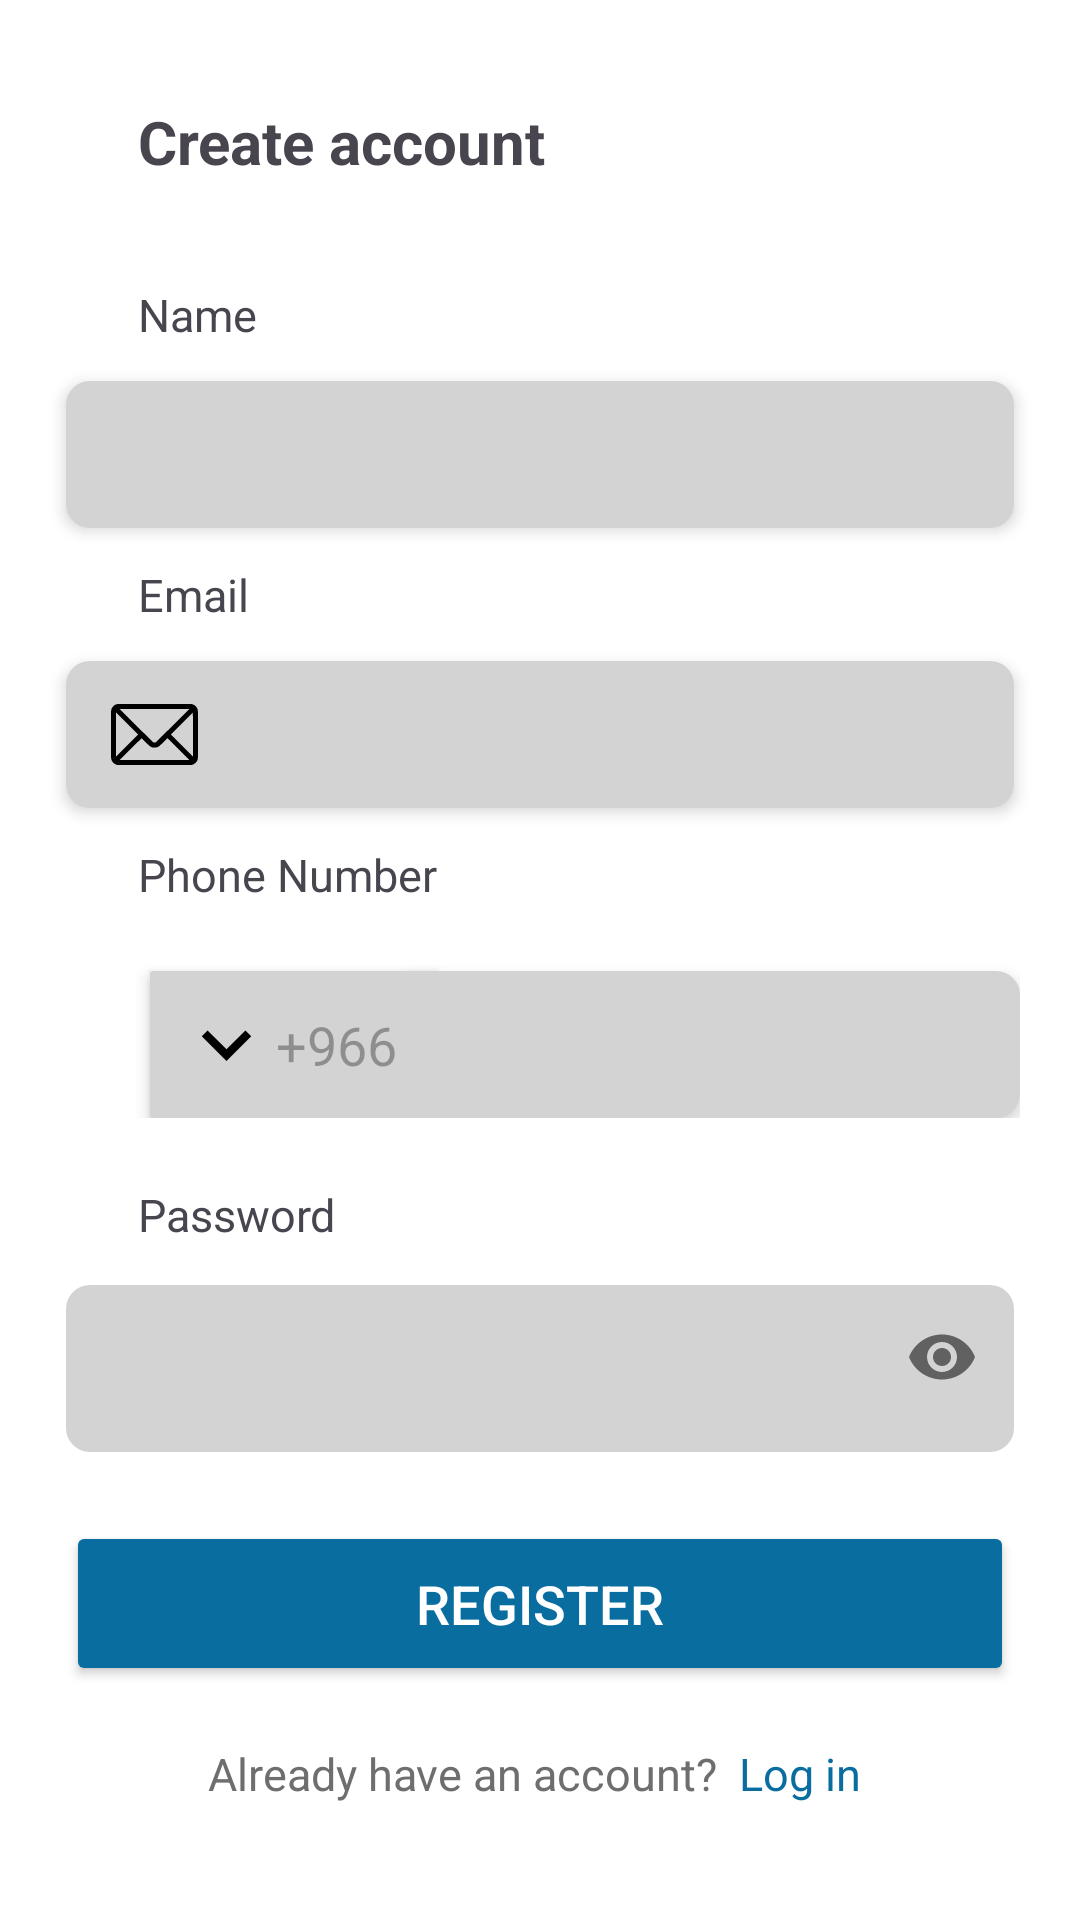

Produce the Android XML layout that renders to this screen, including the resource entries it uses.
<!-- AndroidManifest.xml: application theme Theme.GuardKey0 -->
<!-- res/layout/activity_sgin_up.xml -->
<?xml version="1.0" encoding="utf-8"?>
<androidx.constraintlayout.widget.ConstraintLayout xmlns:android="http://schemas.android.com/apk/res/android"
    xmlns:app="http://schemas.android.com/apk/res-auto"
    xmlns:tools="http://schemas.android.com/tools"
    android:id="@+id/main"
    android:layout_width="match_parent"
    android:layout_height="match_parent"
    android:background="@color/white"
    tools:context=".SginUp">

    <LinearLayout
        android:layout_width="match_parent"
        android:layout_height="match_parent"
        android:gravity="center"
        android:orientation="vertical"
        android:padding="10dp">

        <TextView
            android:layout_width="wrap_content"
            android:layout_height="wrap_content"
            android:layout_gravity="left"
            android:layout_marginLeft="36dp"
            android:text="Create account"
            android:textSize="20dp"
            android:textStyle="bold" />

        <TextView
            android:layout_width="wrap_content"
            android:layout_height="wrap_content"
            android:layout_gravity="left"
            android:layout_marginLeft="36dp"
            android:layout_marginTop="34dp"
            android:text="Name"
            android:textSize="15sp" />

        <EditText
            android:id="@+id/etName"
            android:layout_width="316dp"
            android:layout_height="49dp"
            android:layout_marginTop="12dp"
            android:background="@drawable/shap_edit"
            android:elevation="3dp"
            android:padding="13dp" />

        <TextView
            android:layout_width="wrap_content"
            android:layout_height="wrap_content"
            android:layout_gravity="left"
            android:layout_marginLeft="36dp"
            android:layout_marginTop="12dp"
            android:text="Email"
            android:textSize="15sp" />

        <EditText
            android:id="@+id/etEmail"
            android:layout_width="316dp"
            android:layout_height="49dp"
            android:layout_marginTop="12dp"
            android:background="@drawable/shap_edit"
            android:drawableLeft="@drawable/email"
            android:elevation="3dp"
            android:padding="15dp" />

        <TextView
            android:layout_width="wrap_content"
            android:layout_height="wrap_content"
            android:layout_gravity="left"
            android:layout_marginLeft="36dp"
            android:layout_marginTop="12dp"
            android:text="Phone Number"
            android:textSize="15sp" />
    <RelativeLayout
        android:layout_width="match_parent"
        android:layout_height="wrap_content"
        android:orientation="horizontal"
        android:padding="10dp">
        <EditText
            android:id="@+id/country_code"
            android:layout_width="wrap_content"
            android:layout_height="49dp"
            android:layout_marginTop="12dp"
            android:background="@drawable/shap_code"
            android:drawableLeft="@drawable/baseline_keyboard_arrow_down_24"
            android:elevation="3dp"
            android:layout_marginLeft="30dp"
            android:hint="+966 "
            android:inputType="phone"
            android:maxLength="4"
            android:padding="9dp" />
        <EditText
            android:id="@+id/etPhone_Number"
            android:layout_width="229dp"
            android:layout_marginLeft="112dp"
            android:layout_height="49dp"
            android:layout_marginTop="12dp"
            android:background="@drawable/shap_edit"
            android:elevation="3dp"
            android:maxLength="10"
            android:padding="9dp" />
    </RelativeLayout>


        <TextView
            android:layout_width="wrap_content"
            android:layout_height="wrap_content"
            android:layout_gravity="left"
            android:layout_marginLeft="36dp"
            android:layout_marginTop="12dp"
            android:text="Password"
            android:textSize="15sp" />



        <com.google.android.material.textfield.TextInputLayout
            android:id="@+id/etPasswordLayout"
            android:layout_width="wrap_content"
            android:layout_gravity="center"
            android:layout_marginTop="8dp"
            android:elevation="3dp"
            android:layout_height="wrap_content"
            app:passwordToggleEnabled="true">

            <com.google.android.material.textfield.TextInputEditText
                android:id="@+id/etPassword"
                android:layout_gravity="center"
                android:background="@drawable/shap_edit"
                android:textColor="@color/white"
                android:layout_width="316dp"
                android:layout_height="wrap_content"
                android:inputType="textPassword" />
        </com.google.android.material.textfield.TextInputLayout>




        <Button
            android:id="@+id/SingUp_Btn"
            android:layout_width="316dp"
            android:layout_height="55dp"
            android:layout_marginLeft="15dp"
            android:layout_marginTop="23dp"
            android:layout_marginRight="15dp"
            android:backgroundTint="#0A6D9F"
            android:fontFamily="sans-serif-medium"
            android:text="REGISTER"
            android:textColor="#FFFFFF"
            android:textSize="18dp" />

        <LinearLayout
            android:layout_width="wrap_content"
            android:layout_height="wrap_content"
            android:layout_marginTop="19dp"
            android:layout_marginBottom="5dp"
            android:orientation="horizontal">

            <TextView
                android:layout_width="wrap_content"
                android:layout_height="wrap_content"
                android:layout_gravity="center_horizontal"
                android:text="Already have an account? "
                android:textColor="#6E6E6E"
                android:textSize="15dp" />

            <TextView
                android:id="@+id/txt_LogIn"
                android:layout_width="wrap_content"
                android:layout_height="wrap_content"
                android:layout_gravity="center_horizontal"
                android:text=" Log in "
                android:textColor="#0A6D9F"
                android:textSize="15dp" />
        </LinearLayout>

        <TextView
            android:id="@+id/msgConfirm"
            android:layout_width="wrap_content"
            android:layout_height="wrap_content"
            android:layout_gravity="center_horizontal"
            android:fontFamily="sans-serif-medium"
            android:text="Registration Successfully. Please check your email for verification"
            android:textAlignment="center"
            android:textColor="#81B2B8"
            android:visibility="gone"
            android:textSize="16dp" />
        <TextView
            android:id="@+id/msgConfirm1"
            android:layout_width="wrap_content"
            android:layout_height="wrap_content"
            android:layout_gravity="center_horizontal"
            android:fontFamily="sans-serif-medium"
            android:text="Registration Successfully."
            android:textAlignment="center"
            android:textColor="#81B2B8"
            android:visibility="gone"
            android:textSize="16dp" />
        <TextView
            android:id="@+id/msgWrong"
            android:layout_width="wrap_content"
            android:layout_height="wrap_content"
            android:layout_gravity="center_horizontal"
            android:layout_marginTop="5dp"
            android:fontFamily="sans-serif-medium"
            android:text="The email is incorrect or it's already existed"
            android:textAlignment="center"
            android:textColor="#DCD52619"
            android:visibility="gone"
            android:textSize="16dp" />

        <TextView
            android:id="@+id/emailEmpty"
            android:layout_width="302sp"
            android:layout_height="wrap_content"
            android:layout_gravity="center_horizontal"
            android:layout_marginTop="5dp"
            android:visibility="gone"
            android:fontFamily="sans-serif-medium"
            android:text="Email is Empty!"
            android:textAlignment="center"
            android:textColor="#DCD52619"
            android:textSize="16dp"/>
        <TextView
            android:id="@+id/codeEmpty"
            android:layout_width="302sp"
            android:layout_height="wrap_content"
            android:layout_gravity="center_horizontal"
            android:layout_marginTop="5dp"
            android:visibility="gone"
            android:fontFamily="sans-serif-medium"
            android:text="Country code is Empty!"
            android:textAlignment="center"
            android:textColor="#DCD52619"
            android:textSize="16dp"/>
        <TextView
            android:id="@+id/nameEmpty"
            android:layout_width="302sp"
            android:layout_height="wrap_content"
            android:layout_gravity="center_horizontal"
            android:layout_marginTop="5dp"
            android:visibility="gone"
            android:fontFamily="sans-serif-medium"
            android:text="name is Empty!"
            android:textAlignment="center"
            android:textColor="#DCD52619"
            android:textSize="16dp"/>


        <TextView
            android:id="@+id/passEmpty"
            android:layout_width="302dp"
            android:visibility="gone"
            android:layout_height="wrap_content"
            android:layout_gravity="center_horizontal"
            android:layout_marginTop="5dp"
            android:fontFamily="sans-serif-medium"
            android:text="Password is Empty!"
            android:textAlignment="center"
            android:textColor="#DCD52619"
            android:textSize="16dp" />

        <TextView
            android:id="@+id/phoneEmpty"
            android:layout_width="302dp"
            android:visibility="gone"
            android:layout_height="wrap_content"
            android:layout_gravity="center_horizontal"
            android:layout_marginTop="5dp"
            android:fontFamily="sans-serif-medium"
            android:text="Phone number is Empty!"
            android:textAlignment="center"
            android:textColor="#DCD52619"
            android:textSize="16dp" />

        <TextView
            android:id="@+id/PassLength"
            android:layout_width="302sp"
            android:visibility="gone"
            android:layout_height="wrap_content"
            android:layout_gravity="center_horizontal"
            android:layout_marginTop="5dp"
            android:fontFamily="sans-serif-medium"
            android:text="Password length must be greater then 6 letter"
            android:textAlignment="center"
            android:textColor="#DCD52619"
            android:textSize="16dp" />

        <ProgressBar
            android:id="@+id/proBarS"
            android:visibility="gone"
            android:layout_width="wrap_content"
            android:layout_height="wrap_content"
            android:layout_marginTop="12dp"
            android:progressTint="#889A66"
            android:scaleX=".5"
            android:scaleY=".5" />
        <TextView
            android:id="@+id/weakPass"
            android:layout_width="302sp"
            android:layout_height="wrap_content"
            android:layout_gravity="center_horizontal"
            android:layout_marginTop="5dp"
            android:fontFamily="sans-serif-medium"
            android:text="your Password is weak you must add upper/lower case and unique characters"
            android:textAlignment="center"
            android:textColor="#DCD52619"
            android:textSize="14dp"
            android:visibility="gone" />
    </LinearLayout>
</androidx.constraintlayout.widget.ConstraintLayout>
<!-- resources referenced by this layout -->
<resources>
  <!-- drawable baseline_keyboard_arrow_down_24 (drawable) -->
  <vector xmlns:android="http://schemas.android.com/apk/res/android" android:height="33dp" android:tint="#000000" android:viewportHeight="24" android:viewportWidth="24" android:width="33dp">
        
      <path android:fillColor="@android:color/white" android:pathData="M7.41,8.59L12,13.17l4.59,-4.58L18,10l-6,6 -6,-6 1.41,-1.41z"/>
      
  </vector>
  <!-- drawable email (drawable) -->
  <vector xmlns:android="http://schemas.android.com/apk/res/android"
      android:width="29dp"
      android:height="29dp"
      android:viewportWidth="512"
      android:viewportHeight="512">
    <path
        android:pathData="M34.5,77.4c-8.4,2.1 -14.7,5.7 -21.1,12.1 -6.5,6.5 -10.5,13.6 -12.3,22.3 -1.6,7.6 -1.6,281 0,288.4 3.7,17.1 17.7,31.1 34.7,34.7 7.5,1.6 432.9,1.6 440.4,-0 17,-3.6 31.1,-17.8 34.7,-34.7 1.6,-7.6 1.6,-281 0,-288.4 -3.7,-17.2 -17.6,-31.1 -34.7,-34.7 -8.1,-1.7 -434.9,-1.4 -441.7,0.3zM363.5,203.1c-53.4,53.3 -98.2,97.7 -99.7,98.5 -3.5,1.8 -12.1,1.8 -15.6,-0 -1.5,-0.8 -46.3,-45.2 -99.7,-98.5l-97,-97.1 204.5,-0 204.5,-0 -97,97.1zM94.7,320.7l-64.7,64.8 0,-129.5 0,-129.5 64.7,64.8 64.8,64.7 -64.8,64.7zM482,256.2l0,129.3 -64.7,-64.7 -64.8,-64.8 64.5,-64.5c35.5,-35.5 64.6,-64.5 64.7,-64.5 0.2,-0 0.3,58.2 0.3,129.2zM203.9,301.3c21.5,21.3 24.3,23.7 31.5,27.3l8,3.9 12.5,-0c12.5,-0 12.7,-0 20.5,-3.8 7.3,-3.5 9.6,-5.5 31.8,-27.4l23.9,-23.7 64.2,64.2 64.2,64.2 -204.5,-0 -204.5,-0 64,-64c35.2,-35.2 64.2,-64 64.4,-64 0.3,-0 11.1,10.5 24,23.3z"
        android:fillColor="#000000"
        android:strokeColor="#00000000"/>
  </vector>
  <!-- drawable shap_code (drawable) -->
  <?xml version="1.0" encoding="utf-8"?>
  <shape xmlns:android="http://schemas.android.com/apk/res/android">
  
      <solid android:color="#D3D3D3"/>
      <corners android:radius="1dp"/>
  </shape>
  <!-- drawable shap_edit (drawable) -->
  <?xml version="1.0" encoding="utf-8"?>
  <shape xmlns:android="http://schemas.android.com/apk/res/android">
  
      <solid android:color="#D3D3D3"/>
      <corners android:radius="8dp"/>
  </shape>
  <style name="Theme.GuardKey0" parent="Base.Theme.GuardKey0" />
  <style name="Base.Theme.GuardKey0" parent="Theme.Material3.DayNight.NoActionBar">
          
          <item name="colorPrimary">#8E8E8E</item>
      </style>
  <!-- not gathered from this repository: default colours our renderer supplied (Android Studio template values) -->
  <color name="white">#FFFFFFFF</color>
</resources>
